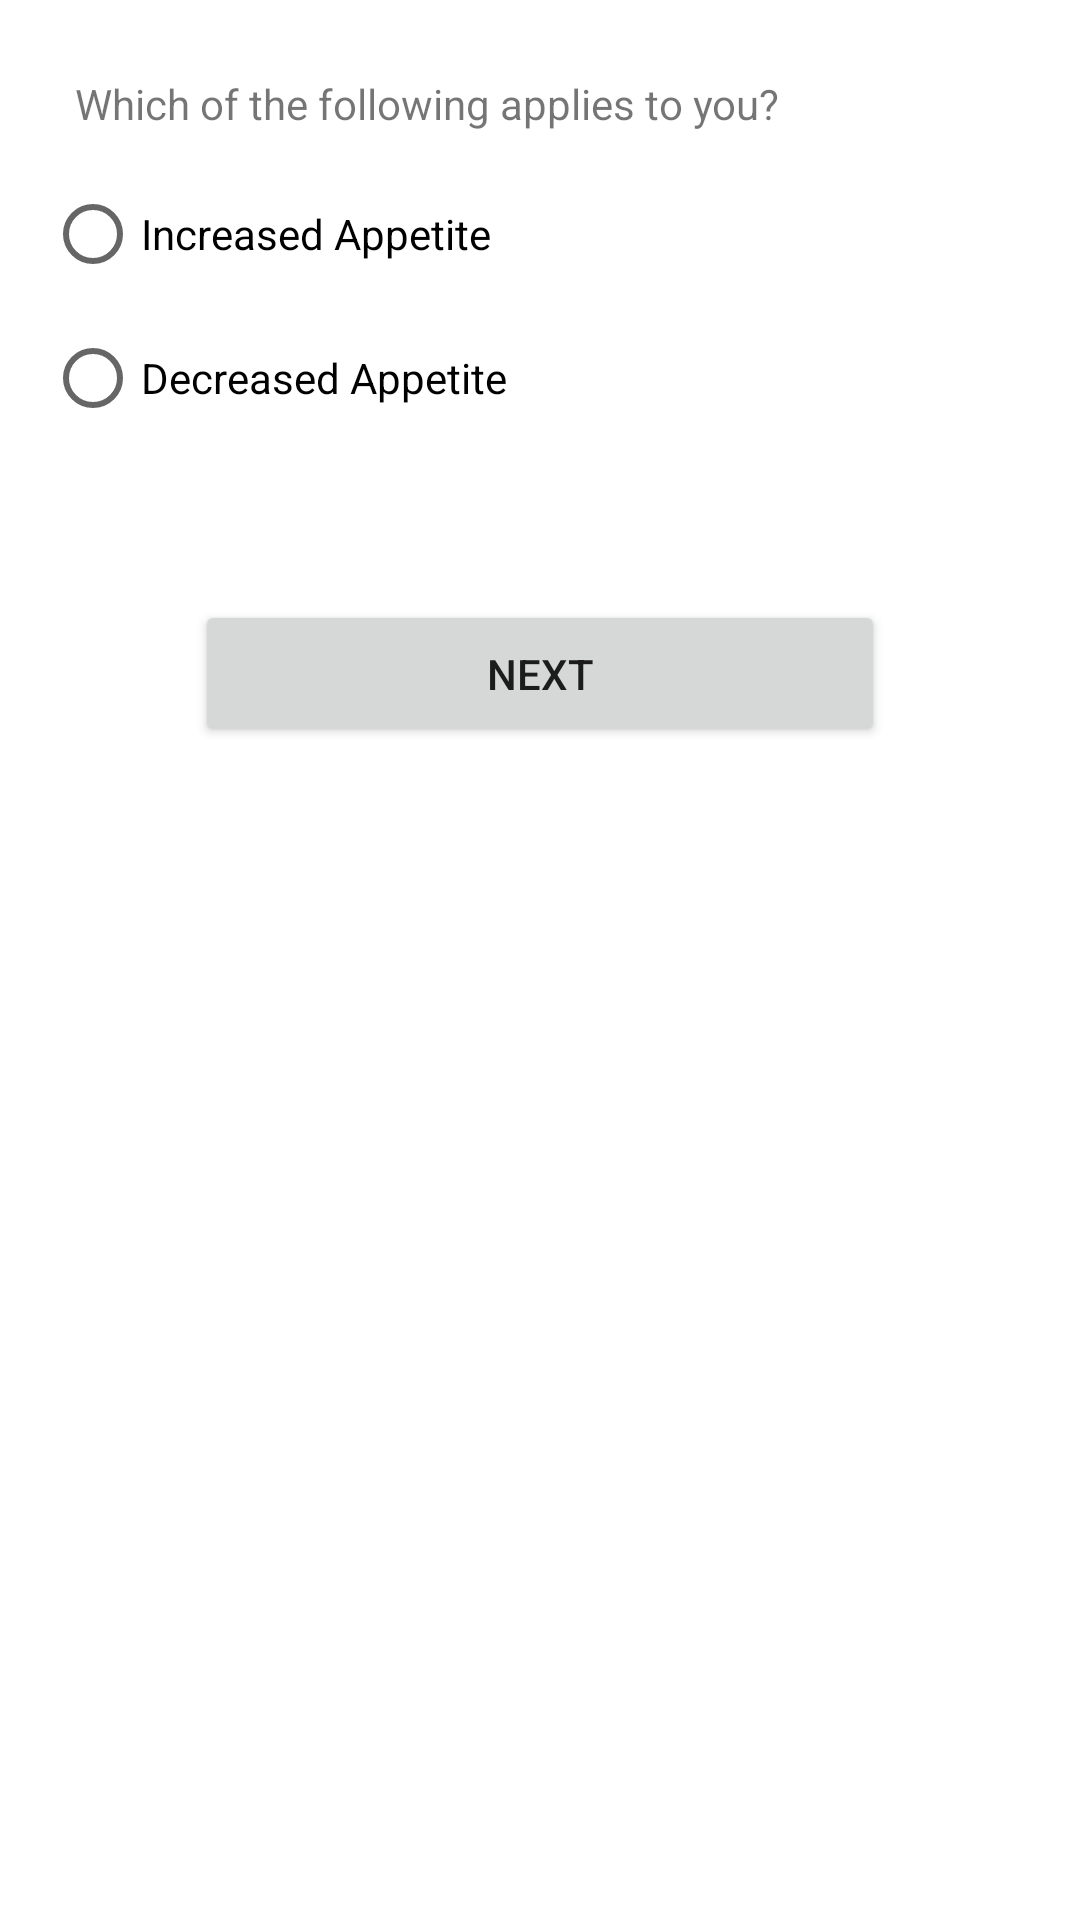

The Android layout XML behind this screen, and the referenced resources:
<!-- AndroidManifest.xml: application theme Theme.QIDSAPP -->
<!-- res/layout/activity_apetite.xml -->
<?xml version="1.0" encoding="utf-8"?>
<androidx.constraintlayout.widget.ConstraintLayout xmlns:android="http://schemas.android.com/apk/res/android"
    xmlns:app="http://schemas.android.com/apk/res-auto"
    xmlns:tools="http://schemas.android.com/tools"
    android:layout_width="match_parent"
    android:layout_height="match_parent"
    tools:context=".Appetite">

    <ScrollView
        android:layout_width="match_parent"
        android:layout_height="match_parent"
        app:layout_constraintStart_toStartOf="parent"
        app:layout_constraintTop_toTopOf="parent">

        <LinearLayout
            android:layout_width="match_parent"
            android:layout_height="wrap_content"
            android:orientation="vertical"
            android:padding="15dp"
            android:textAlignment="center">

            <TextView
                android:id="@+id/textView9"
                android:layout_width="match_parent"
                android:layout_height="wrap_content"
                android:layout_margin="10dp"
                android:text="Which of the following applies to you?" />

            <RadioGroup
                android:layout_width="match_parent"
                android:layout_height="match_parent">

                <RadioButton
                    android:id="@+id/radioButtonIncreased"
                    android:layout_width="match_parent"
                    android:layout_height="wrap_content"
                    android:text="Increased Appetite" />

                <RadioButton
                    android:id="@+id/radioButtonDecreased"
                    android:layout_width="match_parent"
                    android:layout_height="wrap_content"
                    android:text="Decreased Appetite" />

                <Button
                    android:id="@+id/button4"
                    android:layout_width="match_parent"
                    android:layout_height="wrap_content"
                    android:layout_margin="50dp"
                    android:padding="15dp"
                    android:text="Next" />
            </RadioGroup>
        </LinearLayout>
    </ScrollView>

</androidx.constraintlayout.widget.ConstraintLayout>
<!-- resources referenced by this layout -->
<resources>
  <style name="Theme.QIDSAPP" parent="Theme.MaterialComponents.DayNight.DarkActionBar">
          
          <item name="colorPrimary">@color/purple_500</item>
          <item name="colorPrimaryVariant">@color/purple_700</item>
          <item name="colorOnPrimary">@color/white</item>
          
          <item name="colorSecondary">@color/teal_200</item>
          <item name="colorSecondaryVariant">@color/teal_700</item>
          <item name="colorOnSecondary">@color/black</item>
          
          <item name="android:statusBarColor" tools:targetApi="l">?attr/colorPrimaryVariant</item>
          
      </style>
  <!-- not gathered from this repository: default colours our renderer supplied (Android Studio template values) -->
  <color name="purple_500">#FF6200EE</color>
  <color name="purple_700">#FF3700B3</color>
  <color name="teal_200">#FF03DAC5</color>
  <color name="teal_700">#FF018786</color>
  <color name="black">#FF000000</color>
  <color name="white">#FFFFFFFF</color>
</resources>
